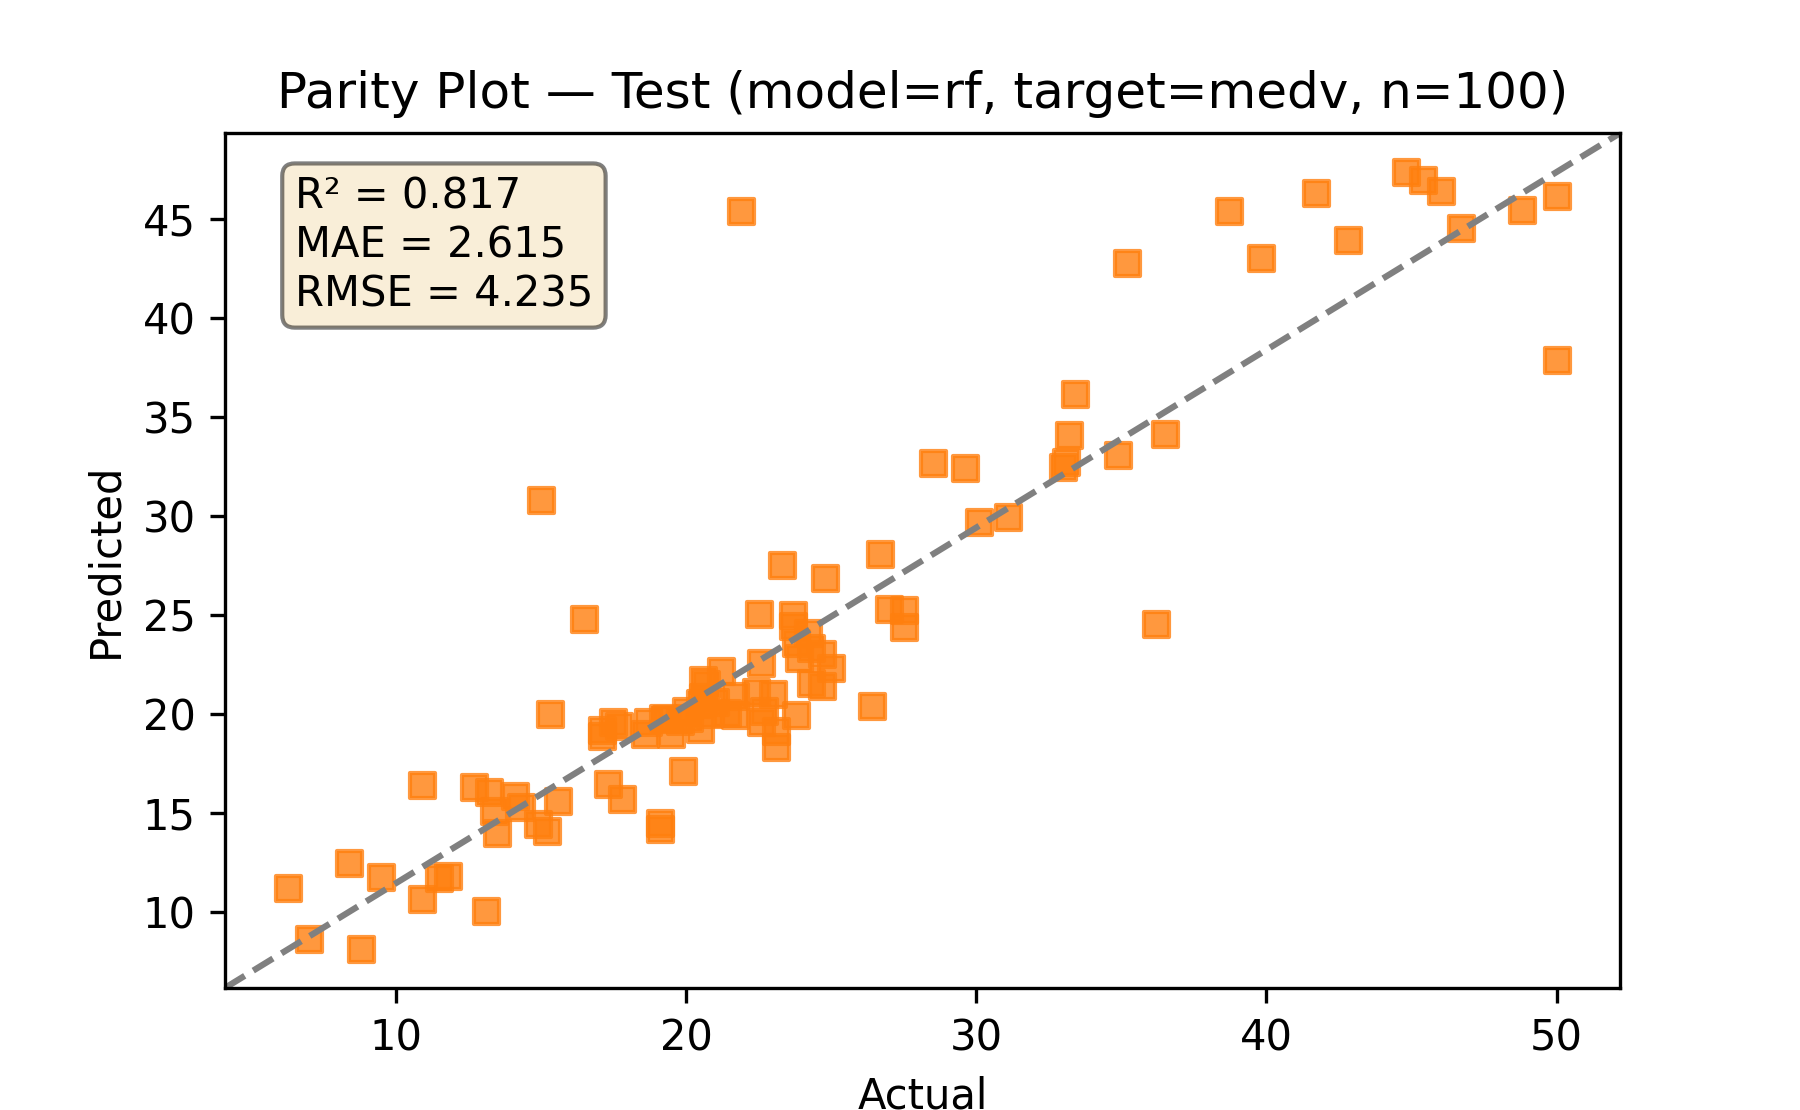

Values plotted in this chart, from the file beside it:
actual, predicted
19.2, 19.84
26.4, 20.44
21.4, 20.08
9.5, 11.81
33.2, 34.08
30.1, 29.72
44.8, 47.38
23.0, 21.02
42.8, 43.94
8.4, 12.52
26.7, 28.08
21.9, 45.43
15.0, 30.84
13.2, 16.07
20.7, 21.54
22.7, 20.15
7.0, 8.658
21.0, 20.64
29.6, 32.46
13.5, 14
36.2, 24.54
17.3, 16.49
25.0, 22.32
27.5, 24.41
33.0, 32.5
19.9, 17.15
18.7, 19.59
19.3, 19.79
50.0, 46.16
17.7, 19.43
13.4, 15.1
45.4, 46.96
38.7, 45.42
17.8, 15.73
31.1, 29.98
24.3, 23.35
20.8, 20.02
39.8, 43.03
50.0, 37.89
22.5, 25.08
17.1, 19.19
20.6, 20.86
35.2, 42.8
15.6, 15.64
24.7, 23.04
34.9, 33.11
10.9, 16.43
15.2, 14.09
8.8, 8.152
10.9, 10.66
21.7, 20.91
18.6, 19
20.5, 20.56
48.8, 45.46
6.3, 11.25
19.8, 19.65
22.6, 22.62
36.5, 34.16
20.1, 19.81
23.1, 18.37
... 40 more rows
